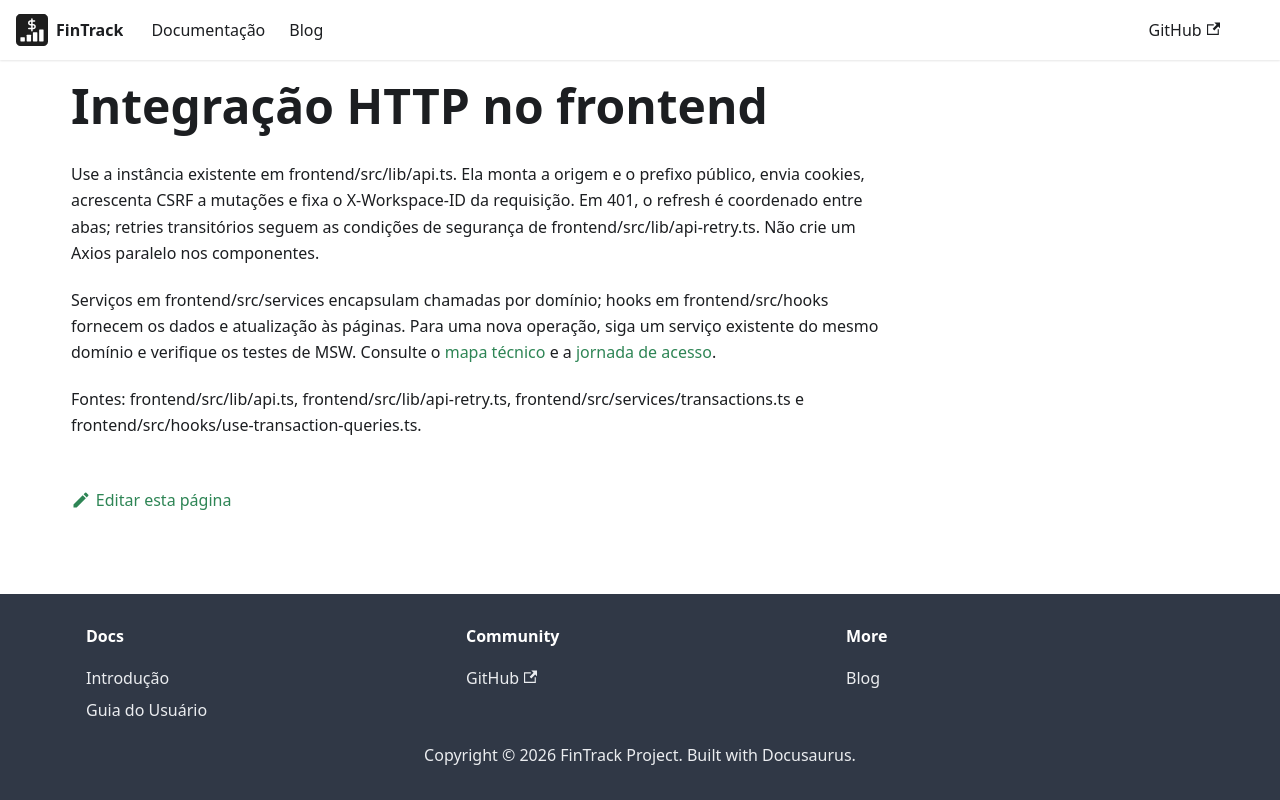

repository: PHRaulino-Space/phrs-fintrack-docs · page: docs/frontend-guide/integration-example/index.html · generator: docusaurus

# Integração HTTP no frontend

Use a instância existente em frontend/src/lib/api.ts. Ela monta a origem e o prefixo público, envia cookies, acrescenta CSRF a mutações e fixa o X-Workspace-ID da requisição. Em 401, o refresh é coordenado entre abas; retries transitórios seguem as condições de segurança de frontend/src/lib/api-retry.ts. Não crie um Axios paralelo nos componentes.

Serviços em frontend/src/services encapsulam chamadas por domínio; hooks em frontend/src/hooks fornecem os dados e atualização às páginas. Para uma nova operação, siga um serviço existente do mesmo domínio e verifique os testes de MSW. Consulte o [mapa técnico](../product/domain-map.md) e a [jornada de acesso](../product/access-categories-tools.md).

Fontes: frontend/src/lib/api.ts, frontend/src/lib/api-retry.ts, frontend/src/services/transactions.ts e frontend/src/hooks/use-transaction-queries.ts.
